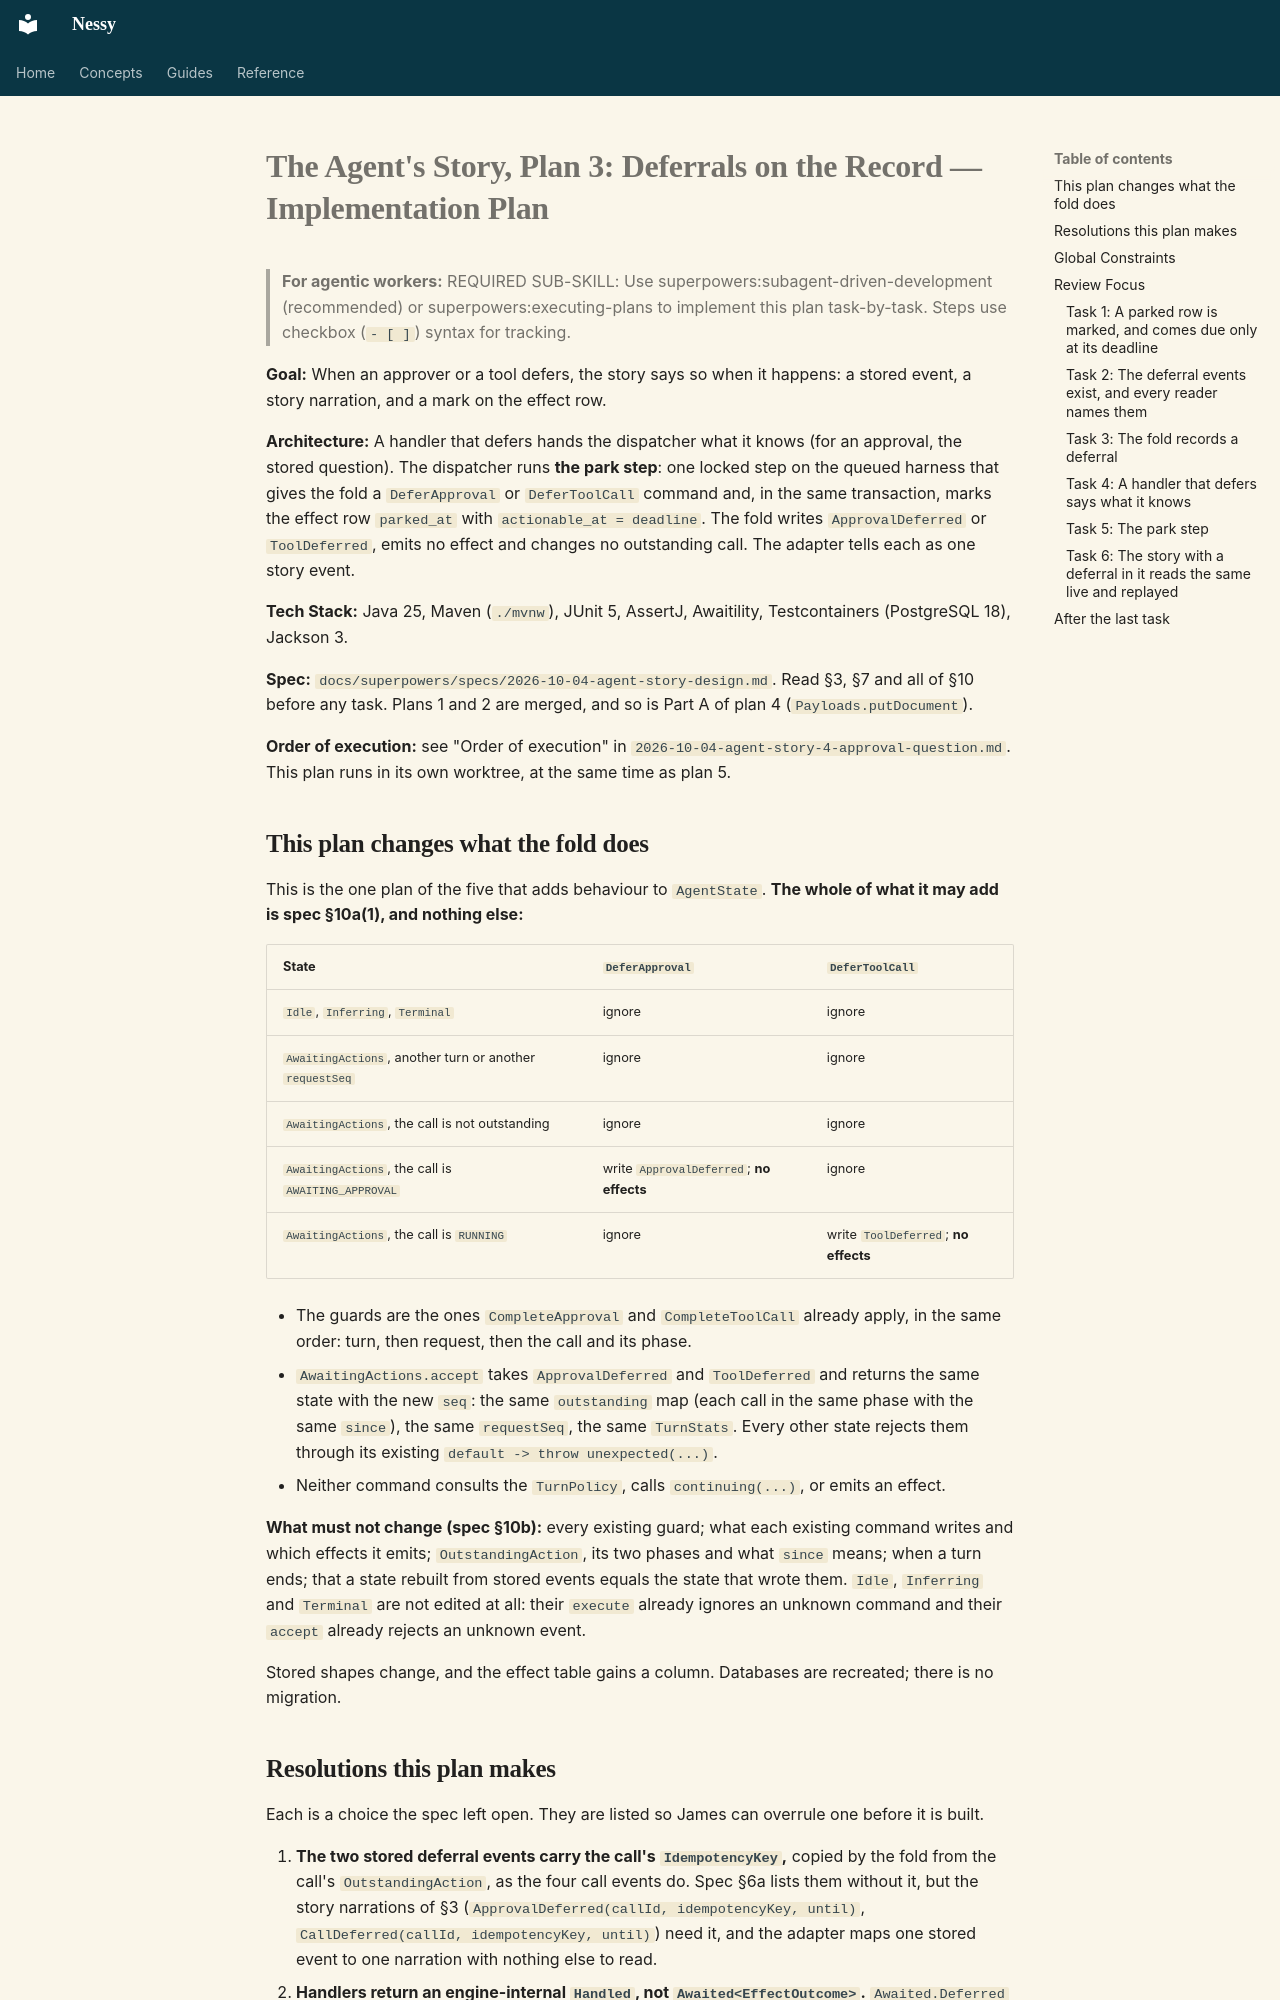

repository: jwcarman/nessy · page: superpowers/plans/2026-10-04-agent-story-3-deferrals/index.html · generator: mkdocs

# The Agent's Story, Plan 3: Deferrals on the Record — Implementation Plan

> **For agentic workers:** REQUIRED SUB-SKILL: Use superpowers:subagent-driven-development (recommended) or superpowers:executing-plans to implement this plan task-by-task. Steps use checkbox (`- [ ]`) syntax for tracking.

**Goal:** When an approver or a tool defers, the story says so when it happens: a stored event, a story narration, and a mark on the effect row.

**Architecture:** A handler that defers hands the dispatcher what it knows (for an approval, the stored question). The dispatcher runs **the park step**: one locked step on the queued harness that gives the fold a `DeferApproval` or `DeferToolCall` command and, in the same transaction, marks the effect row `parked_at` with `actionable_at = deadline`. The fold writes `ApprovalDeferred` or `ToolDeferred`, emits no effect and changes no outstanding call. The adapter tells each as one story event.

**Tech Stack:** Java 25, Maven (`./mvnw`), JUnit 5, AssertJ, Awaitility, Testcontainers (PostgreSQL 18), Jackson 3.

**Spec:** `docs/superpowers/specs/2026-10-04-agent-story-design.md`. Read §3, §7 and all of §10 before any task. Plans 1 and 2 are merged, and so is Part A of plan 4 (`Payloads.putDocument`).

**Order of execution:** see "Order of execution" in `2026-10-04-agent-story-4-approval-question.md`. This plan runs in its own worktree, at the same time as plan 5.

## This plan changes what the fold does

This is the one plan of the five that adds behaviour to `AgentState`. **The whole of what it may add is spec §10a(1), and nothing else:**

| State | `DeferApproval` | `DeferToolCall` |
|---|---|---|
| `Idle`, `Inferring`, `Terminal` | ignore | ignore |
| `AwaitingActions`, another turn or another `requestSeq` | ignore | ignore |
| `AwaitingActions`, the call is not outstanding | ignore | ignore |
| `AwaitingActions`, the call is `AWAITING_APPROVAL` | write `ApprovalDeferred`; **no effects** | ignore |
| `AwaitingActions`, the call is `RUNNING` | ignore | write `ToolDeferred`; **no effects** |

- The guards are the ones `CompleteApproval` and `CompleteToolCall` already apply, in the same order: turn, then request, then the call and its phase.
- `AwaitingActions.accept` takes `ApprovalDeferred` and `ToolDeferred` and returns the same state with the new `seq`: the same `outstanding` map (each call in the same phase with the same `since`), the same `requestSeq`, the same `TurnStats`. Every other state rejects them through its existing `default -> throw unexpected(...)`.
- Neither command consults the `TurnPolicy`, calls `continuing(...)`, or emits an effect.

**What must not change (spec §10b):** every existing guard; what each existing command writes and which effects it emits; `OutstandingAction`, its two phases and what `since` means; when a turn ends; that a state rebuilt from stored events equals the state that wrote them. `Idle`, `Inferring` and `Terminal` are not edited at all: their `execute` already ignores an unknown command and their `accept` already rejects an unknown event.

Stored shapes change, and the effect table gains a column. Databases are recreated; there is no migration.
